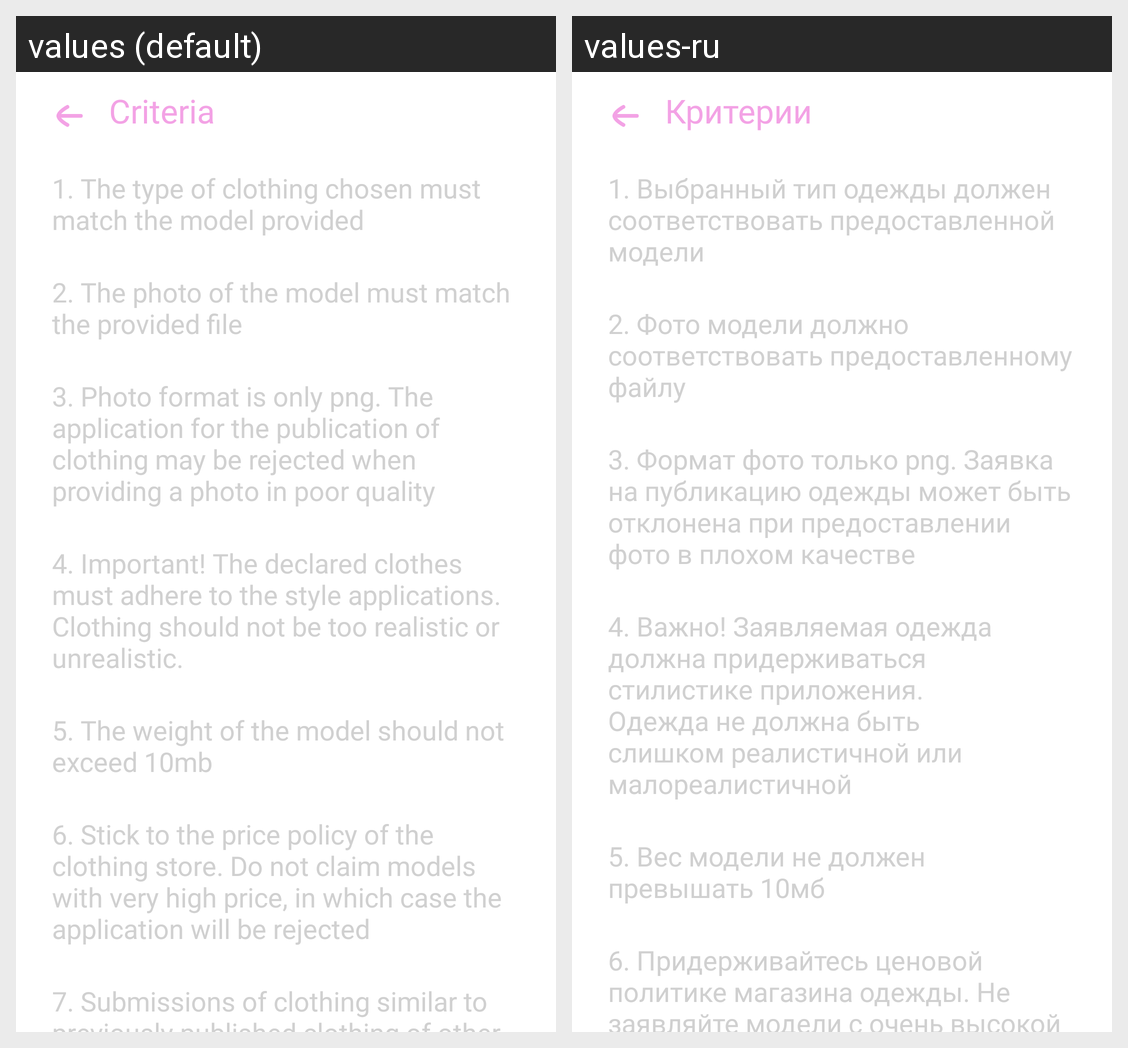

The Android screen above is rendered under two locales of the same app. Produce the string resources it draws, with the default and per-locale values.
Android screen res/layout/fragment_criteria.xml rendered under 2 locales, left to right: values (default), values-ru. Device: Nexus 5 (rendered at 1080×1920; each locale shown at half size, 540×960, under a caption strip naming it); theme Theme.Schooly.
Strings drawn on this screen, with the default value and each locale's value (text and hints the layout hard-codes, and strings that could not be matched under every locale, appear in the picture but are not listed):

criterias
  values: Criteria
  values-ru: Критерии

correctType
  values: 1. The type of clothing chosen must match the model provided
  values-ru: 1. Выбранный тип одежды должен соответствовать предоставленной модели

correctPhoto
  values: 2. The photo of the model must match the provided file
  values-ru: 2. Фото модели должно соответствовать предоставленному файлу

correctFormat
  values: 3. Photo format is only png. The application for the publication of clothing may be rejected when providing a photo in poor quality
  values-ru: 3. Формат фото только png. Заявка на публикацию одежды может быть отклонена при предоставлении фото в плохом качестве

appStyle
  values: 4. Important! The declared clothes must adhere to the style applications. Clothing should not be too realistic or unrealistic.
  values-ru: 4. Важно! Заявляемая одежда должна придерживаться стилистике приложения. Одежда не должна быть слишком реалистичной или малореалистичной

model
  values: 5. The weight of the model should not exceed 10mb
  values-ru: 5. Вес модели не должен превышать 10мб

pricePolicy
  values: 6. Stick to the price policy of the clothing store. Do not claim models with very high price, in which case the application will be rejected
  values-ru: 6. Придерживайтесь ценовой политике магазина одежды. Не заявляйте модели с очень высокой ценой, в таком случае заявка будет отклонена
